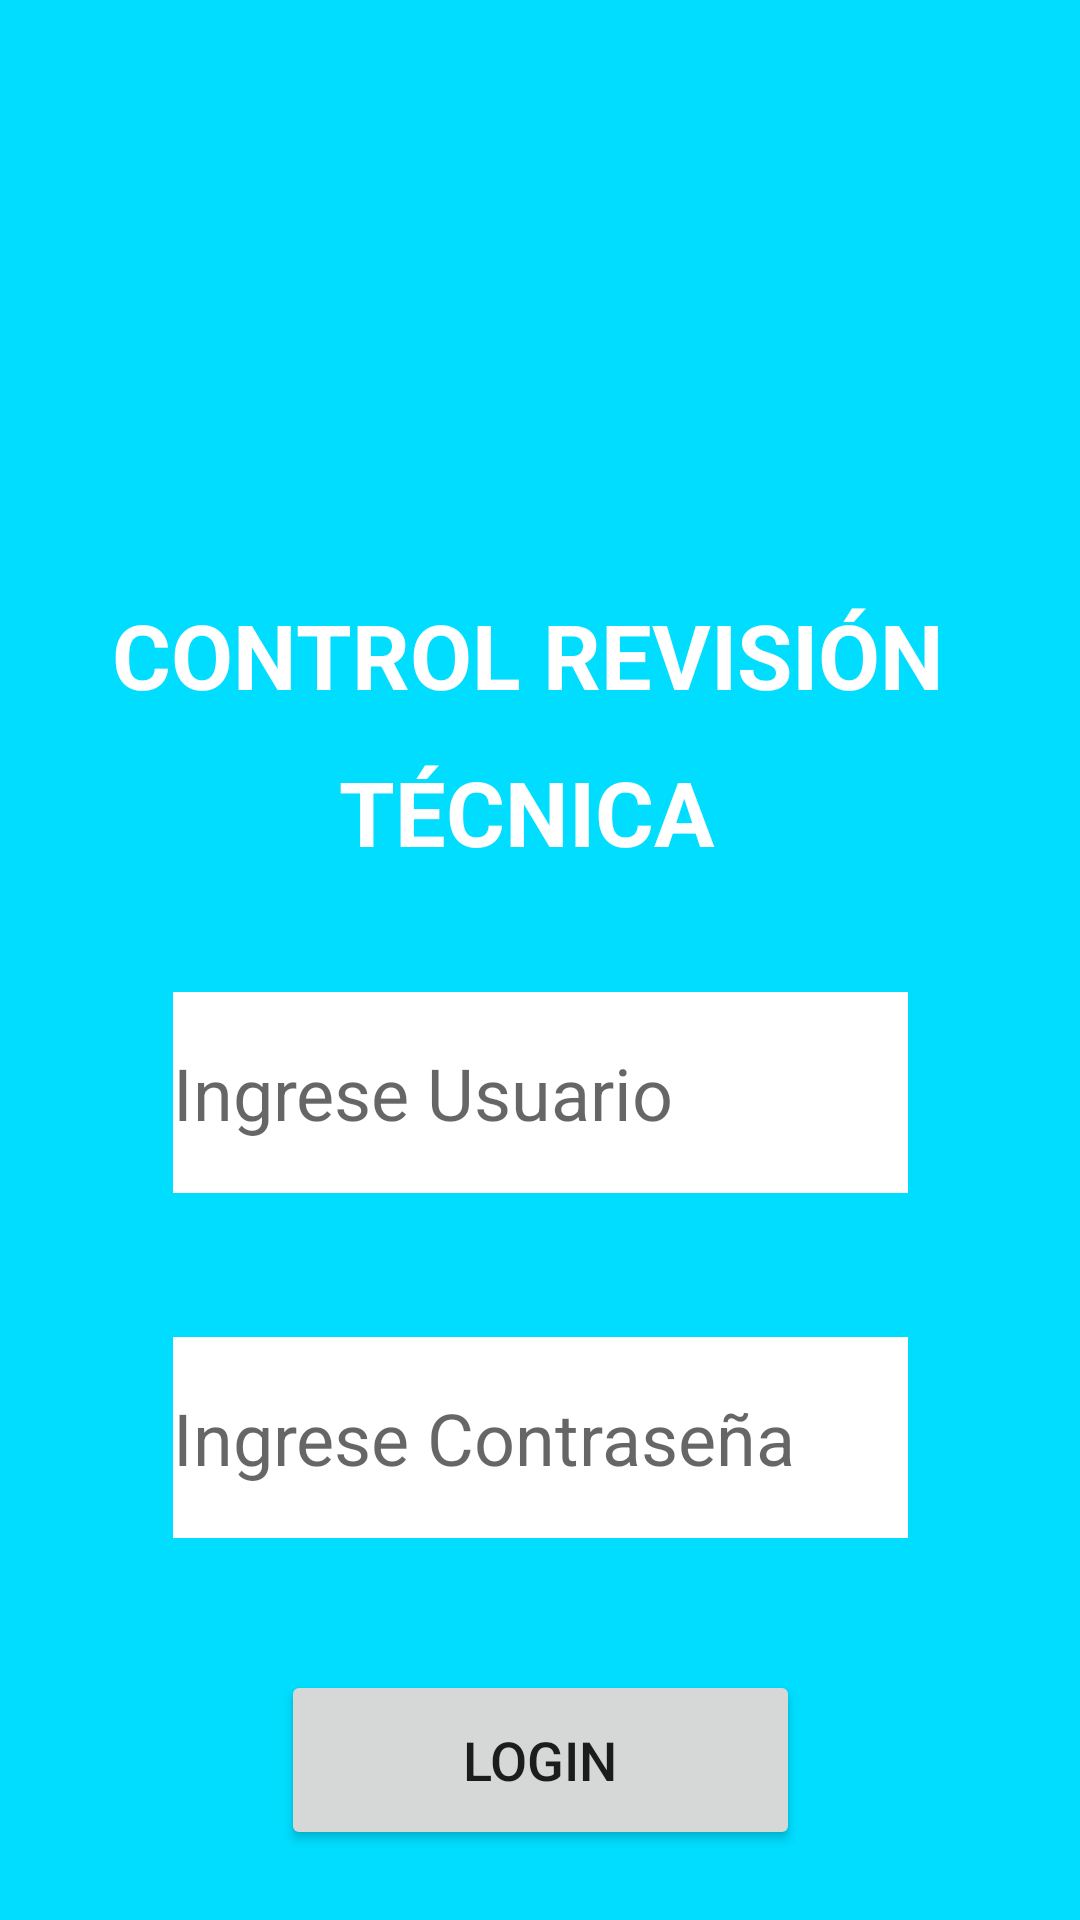

Produce the Android XML layout that renders to this screen, including the resource entries it uses.
<!-- AndroidManifest.xml: application theme Theme.ControlRevisionTecnica -->
<!-- res/layout/activity_main.xml -->
<?xml version="1.0" encoding="utf-8"?>
<androidx.constraintlayout.widget.ConstraintLayout
xmlns:android="http://schemas.android.com/apk/res/android"
xmlns:app="http://schemas.android.com/apk/res-auto"
xmlns:tools="http://schemas.android.com/tools"
android:layout_width="match_parent"
android:layout_height="match_parent"
tools:context=".Activity2"
    android:background="@android:color/holo_blue_bright">

    <ImageView
        android:id="@+id/imageLogo"
        android:layout_width="150dp"
        android:layout_height="150dp"
        android:layout_marginTop="36dp"
        app:layout_constraintEnd_toEndOf="parent"
        app:layout_constraintHorizontal_bias="0.498"
        app:layout_constraintStart_toStartOf="parent"
        app:layout_constraintTop_toTopOf="parent"
        android:src="@drawable/ic_car2"
        android:layout_gravity="center"/>


    <TextView
        android:id="@+id/txtLogo"
        android:layout_width="wrap_content"
        android:layout_height="wrap_content"
        android:layout_marginTop="12dp"
        android:text="CONTROL REVISIÓN "
        android:textColor="@color/white"
        android:textSize="30sp"
        android:textStyle="bold"
        app:layout_constraintEnd_toEndOf="parent"
        app:layout_constraintHorizontal_bias="0.496"
        app:layout_constraintStart_toStartOf="parent"
        app:layout_constraintTop_toBottomOf="@+id/imageLogo" />

    <TextView
        android:id="@+id/txtLogo2"
        android:layout_width="wrap_content"
        android:layout_height="wrap_content"
        android:layout_marginTop="12dp"
        android:text="TÉCNICA "
        android:textColor="@color/white"
        android:textSize="30sp"
        android:textStyle="bold"
        app:layout_constraintEnd_toEndOf="parent"
        app:layout_constraintHorizontal_bias="0.496"
        app:layout_constraintStart_toStartOf="parent"
        app:layout_constraintTop_toBottomOf="@+id/txtLogo" />


    <EditText
        android:id="@+id/txtUsuario"
        android:layout_width="245dp"
        android:layout_height="67dp"
        android:layout_marginTop="40dp"
        android:background="@color/white"
        android:ems="10"
        android:hint="Ingrese Usuario"
        android:inputType="textPersonName"
        android:textSize="24sp"
        app:layout_constraintEnd_toEndOf="parent"
        app:layout_constraintStart_toStartOf="parent"
        app:layout_constraintTop_toBottomOf="@+id/txtLogo2" />

    <EditText
        android:id="@+id/txtContrasena"
        android:layout_width="245dp"
        android:layout_height="67dp"
        android:layout_marginTop="48dp"
        android:ems="10"
        android:background="@color/white"
        android:hint="Ingrese Contraseña"
        android:inputType="textPassword"
        android:textSize="24sp"
        android:minHeight="48dp"
        app:layout_constraintEnd_toEndOf="parent"
        app:layout_constraintStart_toStartOf="parent"
        app:layout_constraintTop_toBottomOf="@+id/txtUsuario" />

    <Button
        android:id="@+id/btnLogin"
        android:layout_width="173dp"
        android:layout_height="60dp"
        android:layout_marginTop="44dp"
        android:text="LOGIN"
        android:textSize="18sp"
        app:layout_constraintEnd_toEndOf="parent"
        app:layout_constraintStart_toStartOf="parent"
        app:layout_constraintTop_toBottomOf="@+id/txtContrasena" />






</androidx.constraintlayout.widget.ConstraintLayout>
<!-- resources referenced by this layout -->
<resources>
  <color name="white">#FFFFFFFF</color>
  <style name="Theme.ControlRevisionTecnica" parent="Theme.MaterialComponents.DayNight.NoActionBar">
          
          <item name="colorPrimary">@color/purple_500</item>
          <item name="colorPrimaryVariant">@color/purple_700</item>
          <item name="colorOnPrimary">@color/white</item>
          
          <item name="colorSecondary">@color/teal_200</item>
          <item name="colorSecondaryVariant">@color/teal_700</item>
          <item name="colorOnSecondary">@color/black</item>
          
          <item name="android:statusBarColor" tools:targetApi="l">?attr/colorPrimaryVariant</item>
          
      </style>
  <color name="purple_500">#FF6200EE</color>
  <color name="purple_700">#FF3700B3</color>
  <color name="teal_200">#FF03DAC5</color>
  <color name="teal_700">#FF018786</color>
  <color name="black">#FF000000</color>
</resources>
